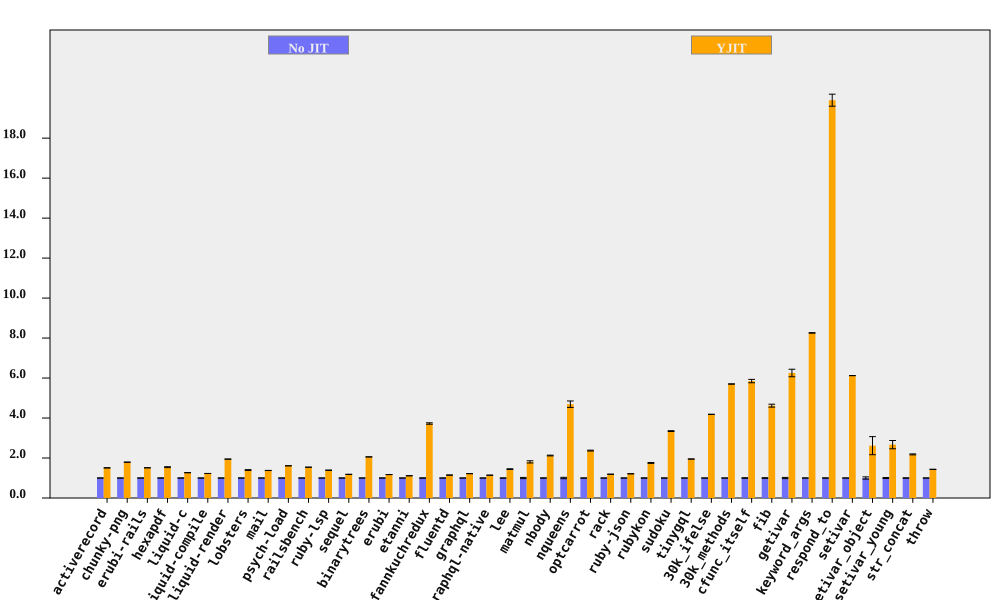

Data behind this chart, as committed beside it:
bench, No JIT (ms), No JIT RSD, YJIT (ms), YJIT RSD, YJIT spd, YJIT spd RSD, % in YJIT
activerecord, 204.1, 0.2598, 135.4, 0.3499, 1.507, 0.4358, 99.95
chunky-png, 2418, 0.3646, 1349, 0.1317, 1.792, 0.3877, 99.99
erubi-rails, 6378, 0.2305, 4222, 0.05642, 1.511, 0.2373, 99.9
hexapdf, 8582, 0.5113, 5562, 1.369, 1.543, 1.461, 93.15
liquid-c, 232.1, 0.3955, 183.1, 0.4843, 1.268, 0.6252, 99.74
liquid-compile, 212.1, 0.1219, 172.9, 0.09821, 1.227, 0.1565, 99.96
liquid-render, 561.9, 0.1407, 288.8, 0.2578, 1.946, 0.2937, 99.92
lobsters, 3071, 0.3978, 2195, 1.338, 1.399, 1.395, 99.33
mail, 461.8, 0.1771, 335.2, 0.2406, 1.377, 0.2987, 99.9
psych-load, 7902, 0.07481, 4904, 0.1341, 1.611, 0.1536, 100
railsbench, 7404, 0.05346, 4804, 0.05454, 1.541, 0.07637, 99.55
ruby-lsp, 206, 0.1361, 148.3, 0.8191, 1.389, 0.8303, 95.14
sequel, 235.5, 0.3822, 199.1, 0.3342, 1.183, 0.5077, 99.91
binarytrees, 974.7, 0.1951, 474.1, 0.1213, 2.056, 0.2297, 100
erubi, 663.7, 0.2733, 566.2, 0.09865, 1.172, 0.2905, 99.98
etanni, 937.6, 0.125, 842.3, 0.06473, 1.113, 0.1407, 99.98
fannkuchredux, 5885, 0.8433, 1579, 0.4541, 3.726, 0.9578, 90.92
fluentd, 5877, 0.317, 5129, 0.6047, 1.146, 0.6827, 99.98
graphql, 11505, 0.08108, 9435, 0.07777, 1.219, 0.1123, 99.63
graphql-native, 1599, 0.06065, 1402, 0.05979, 1.141, 0.08517, 99.93
lee, 3501, 0.7729, 2423, 1.057, 1.445, 1.309, 99.98
matmul, 4238, 3.039, 2345, 0.07711, 1.807, 3.04, 99.76
nbody, 315.1, 0.8787, 148.3, 0.06728, 2.124, 0.8813, 99.95
nqueens, 623.8, 3.427, 133, 0.3325, 4.692, 3.443, 92.42
optcarrot, 18032, 0.6665, 7603, 0.6052, 2.372, 0.9003, 99.5
rack, 482.3, 0.08679, 405.7, 0.3327, 1.189, 0.3438, 97.94
ruby-json, 11182, 0.1187, 9230, 0.07492, 1.212, 0.1403, 99.99
rubykon, 34882, 0.8628, 19880, 0.9013, 1.755, 1.248, 99.95
sudoku, 4896, 0.6165, 1463, 0.0811, 3.347, 0.6218, 99.81
tinygql, 2513, 0.1546, 1289, 0.1933, 1.949, 0.2475, 99.99
30k_ifelse, 6510, 0.1376, 1556, 0.03052, 4.185, 0.141, 99.99
30k_methods, 19035, 0.136, 3338, 0.06985, 5.702, 0.1529, 99.99
cfunc_itself, 278.9, 1.455, 47.68, 0.01641, 5.849, 1.455, 98.98
fib, 532.4, 1.583, 115.3, 0.008741, 4.619, 1.583, 100
getivar, 253.1, 3.005, 40.47, 0.01532, 6.254, 3.005, 97.88
keyword_args, 630.8, 0.1518, 76.4, 0.01283, 8.257, 0.1524, 99.46
respond_to, 789.4, 0.6612, 39.67, 1.362, 19.9, 1.514, 99.47
setivar, 189.3, 0.04336, 30.92, 0.02977, 6.122, 0.0526, 98.73
setivar_object, 306.1, 5.703, 116.9, 16.31, 2.618, 17.28, 95.69
setivar_young, 306.6, 2.362, 114.9, 7.376, 2.669, 7.745, 95.69
str_concat, 171.6, 1.073, 78.68, 0.2201, 2.181, 1.096, 99.97
throw, 64.14, 0.1496, 44.75, 0.1515, 1.433, 0.2129, 99.99
